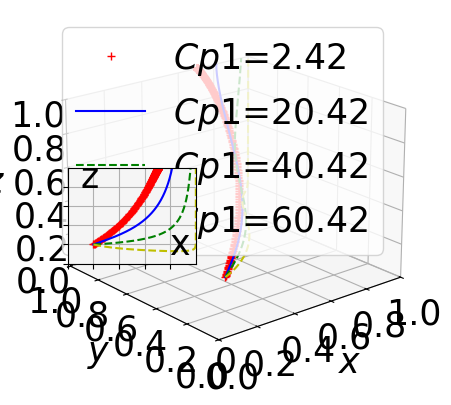

The matplotlib source for this figure:
import numpy as np
from scipy.integrate import odeint
import matplotlib.pyplot as plt

# Define fonts to prevent box display and increase font size
plt.rcParams['font.sans-serif'] = ['STSong']
plt.rcParams['axes.unicode_minus'] = False
plt.rcParams['font.size'] = 25  # Default font size
plt.rcParams['axes.labelsize'] = 25  # Axis label font size
plt.rcParams['xtick.labelsize'] = 25  # X-axis tick label font size
plt.rcParams['ytick.labelsize'] = 25  # Y-axis tick label font size
plt.rcParams['legend.fontsize'] = 25  # Legend font size


k = 1

# Define the system of ODEs
def fuction(Fx, t, Sg, Cq2, Tg, Lg, Rt2, alpha, Rt1, Cp2, h, Rv, Rp2, Υt, Cq1, Cq3, Cp1, L, Dt, Ft, Υp, Dp, Fp, Rp1):
    x, y, z, k = Fx
    dxdt = (-1 + x) * x * (h * (-1 + z) * Fp + h * (-1 + y) * Ft - h * Lg +
                           z * Rp1 + Rp2 - z * Rp2 +
                           y * Rt1 + Rt2 - y * Rt2 - Sg +
                           z * Tg + y * alpha * Tg - z * alpha * Tg)
    dydt = (-1 + y) * y * (Cq1 - Cq2 + Cq3 - h * Dt - h * x * Ft -
                           Rt1 + Rt2 - x * alpha * Tg - Υt)
    dzdt = (-1 + z) * z * (Cp1 - Cp2 - h * Dp - h * x * Fp -
                           Rp1 + Rp2 - x * Tg +
                           x * alpha * Tg - Υp)
    dkdt = (-1 + k) * k * (-L * y * z + h * L * (-1 + y * z) -
                           (1 + x + 2 * y + 4 * z) * Rv)
    return dxdt, dydt, dzdt, dkdt

# Setup the main plot
plt.close("all")
fig = plt.figure()
ax = fig.add_subplot(projection='3d')

# Time or evolution step
t = np.arange(0, 50, 0.005)

# Define parameters except t, x, y, z
settings = [
    (8, 4.5, 3, 5, 5.6, 0.5, 6, 1.3, 1, 2, 3, 2, 4.9, 1, 2.42, 8, 2, 1, 2, 2, 1, 4),
    (8, 4.5, 3, 5, 5.6, 0.5, 6, 1.3, 1, 2, 3, 2, 4.9, 1, 4.42, 8, 2, 1, 2, 2, 1, 4),
    (8, 4.5, 3, 5, 5.6, 0.5, 6, 1.3, 1, 2, 3, 2, 4.9, 1, 6.42, 8, 2, 1, 2, 2, 1, 4),
    (8, 4.5, 3, 5, 5.6, 0.5, 6, 1.3, 1, 2, 3, 2, 4.9, 1, 8.42, 8, 2, 1, 2, 2, 1, 4)
]

colors = ['r+', 'b-', 'g--', 'y--']
for args, color in zip(settings, colors):
    track5 = odeint(fuction, (0.2, 0.2, 0.2, 0.2), t, args)
    ax.plot(track5[:, 0], track5[:, 1], track5[:, 2], color)

# Setting up main and subplot properties
ax.view_init(elev=20, azim=-130)
ax.set_facecolor('white')  # Set background color to white
ax.set_xlabel(r"$x$", labelpad=10)
ax.set_ylabel(r"$y$", labelpad=10)
ax.set_zlabel(r"$z$", labelpad=10)
ax.set_xlim3d(xmin=0, xmax=1)
ax.set_ylim3d(ymin=0, ymax=1)
ax.set_zlim3d(zmin=0, zmax=1)
plt.legend(labels=('$Cp1$=2.42', '$Cp1$=20.42', '$Cp1$=40.42', '$Cp1$=60.42'), loc='upper left')

plt.xticks(np.arange(0, 1.01, step=0.2))
plt.yticks(np.arange(0, 1.01, step=0.2))
ax.set_zticks(np.arange(0, 1.01, step=0.2))

# Add subplot
left, bottom, width, height = 0.26, 0.35, 0.2, 0.2
ax1 = fig.add_axes([left, bottom, width, height])
for args, color in zip(settings, colors):
    track5 = odeint(fuction, (0.2, 0.2, 0.2, 0.2), t, args)
    ax1.plot(track5[:, 0], track5[:, 2], color)  # Plot x versus y instead of z

ax1.set_facecolor('whitesmoke')
plt.grid()
plt.xlim(0, 1)
plt.ylim(0, 1)
plt.xticks(np.arange(0, 1, step=0.2), [])
plt.yticks(np.arange(0, 1, step=0.2), [])

plt.text(0.8, 0.1, s="x", transform=ax1.transAxes, fontsize=25)
plt.text(0.1, 0.8, s="z", transform=ax1.transAxes, fontsize=25)  # Update label to y
plt.text(0.46, 0.02, s="0", transform=ax.transAxes, fontsize=25)

plt.show()